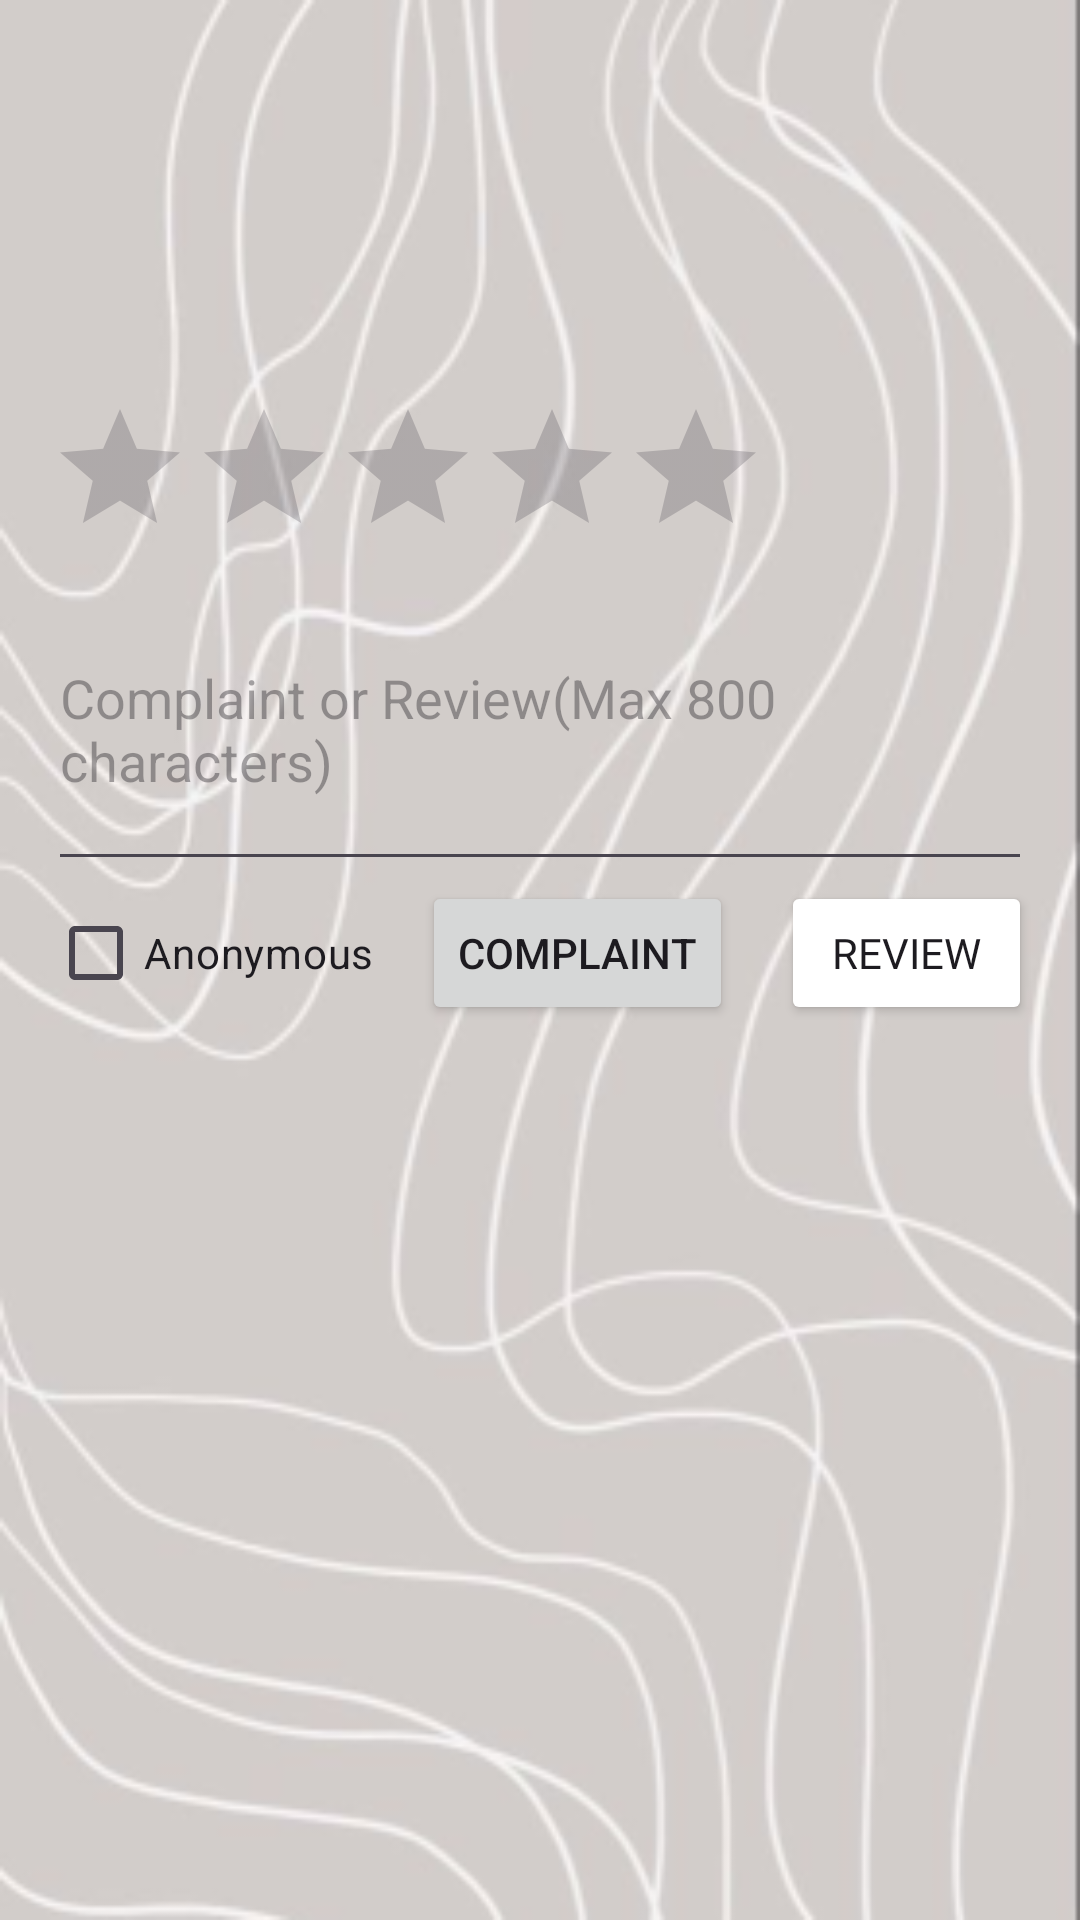

Write the Android layout XML for this screen, with the resource values it uses.
<!-- AndroidManifest.xml: application theme Theme.Seg2105project -->
<!-- res/layout/student_request_detail.xml -->
<LinearLayout xmlns:android="http://schemas.android.com/apk/res/android"
    android:layout_width="match_parent"
    android:layout_height="wrap_content"
    android:orientation="vertical"
    android:padding="16dp"
    android:background="@drawable/img1">

    
    <TextView
        android:id="@+id/textViewTopicName"
        android:layout_width="match_parent"
        android:layout_height="wrap_content"
        android:textAppearance="?android:textAppearanceMedium"
        android:textStyle="bold" />

    <TextView
        android:id="@+id/textViewYearsOfExperience"
        android:layout_width="match_parent"
        android:layout_height="wrap_content" />

    <TextView
        android:id="@+id/textViewExperienceDescription"
        android:layout_width="match_parent"
        android:layout_height="wrap_content" />

    <TextView
        android:id="@+id/textViewDate"
        android:layout_width="match_parent"
        android:layout_height="wrap_content" />

    <TextView
        android:id="@+id/textViewTimeSlot"
        android:layout_width="match_parent"
        android:layout_height="wrap_content"
        android:layout_marginBottom="16dp" />

    
    <RatingBar
        android:id="@+id/ratingBar"
        android:layout_width="wrap_content"
        android:layout_height="wrap_content"
        android:contentDescription="Rating the tutor"
        />

    

    
    <EditText
        android:id="@+id/editTextComplaint"
        android:layout_width="match_parent"
        android:layout_height="wrap_content"
        android:hint="Complaint or Review(Max 800 characters)"
        android:inputType="textMultiLine"
        android:lines="4"
        android:maxLines="4"
        android:maxLength="800" />


    
    <LinearLayout
        android:layout_width="match_parent"
        android:layout_height="wrap_content"
        android:orientation="horizontal"
        android:gravity="end">
        <CheckBox
            android:id="@+id/checkBoxAnonymous"
            android:layout_width="wrap_content"
            android:layout_height="wrap_content"
            android:text="Anonymous" />

        <Button
            android:id="@+id/buttonComplaint"
            android:layout_width="wrap_content"
            android:layout_height="wrap_content"
            android:text="Complaint"
            android:layout_marginLeft="16dp" />
        <Button
            android:id="@+id/buttonReview"
            android:layout_width="wrap_content"
            android:layout_height="wrap_content"
            android:text="Review"
            android:layout_marginLeft="16dp"
            android:backgroundTint="@color/mocha"
            android:fontFamily="@font/calistoga"
            android:textColor="@color/latte_brown"/>


    </LinearLayout>

</LinearLayout>
<!-- resources referenced by this layout -->
<resources>
  <!-- drawable img1: png bitmap (drawable, 63372 bytes) -->
  <style name="Theme.Seg2105project" parent="Base.Theme.Seg2105project" />
  <style name="Base.Theme.Seg2105project" parent="Theme.Material3.DayNight.NoActionBar">
          
          
      </style>
</resources>
